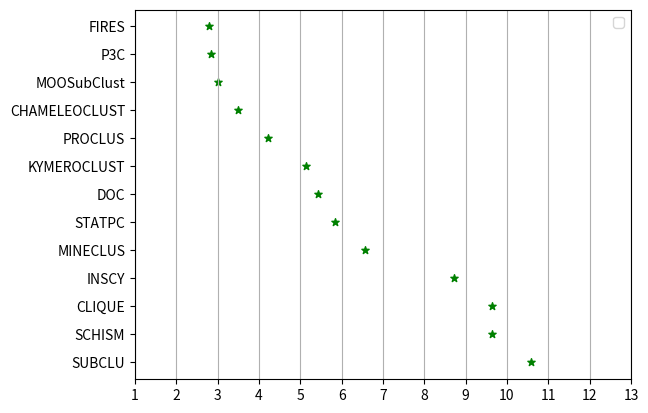

Source code (Python):
import matplotlib.pyplot as plt
import numpy

xValues=[1,2,3,4,5,6,7,8,9,10,11,12,13]

y = [ "SUBCLU", "SCHISM", "CLIQUE", "INSCY",  "MINECLUS", "STATPC", "DOC",  "KYMEROCLUST", "PROCLUS", "CHAMELEOCLUST" , "MOOSubClust" , "P3C", "FIRES"]
x=[10.57, 9.64, 9.64, 8.71, 6.57, 5.85, 5.42, 5.14, 4.21, 3.5, 3.0, 2.85, 2.78]

fig = plt.figure()
ax = fig.gca()

#ax.set_xticks(numpy.arange(0, 1, 0.1))
ax.set_yticks(numpy.arange(0, 13, 1))
 
plt.scatter(x, y, color= "green", marker= "*", s=30) # plotting points as a scatter plot
#plt.scatter(x, y, label= "stars", color= "green", marker= "o", s=30)
 
#plt.xlabel('Average CE Rank',  fontweight='bold' ) # x-axis label
plt.xticks(xValues)
#plt.ylabel('y - axis') # y-axis label

#plt.title('My scatter plot!') # plot title
plt.legend() # showing legend
plt.grid(axis='x')
plt.show() # function to show the plot